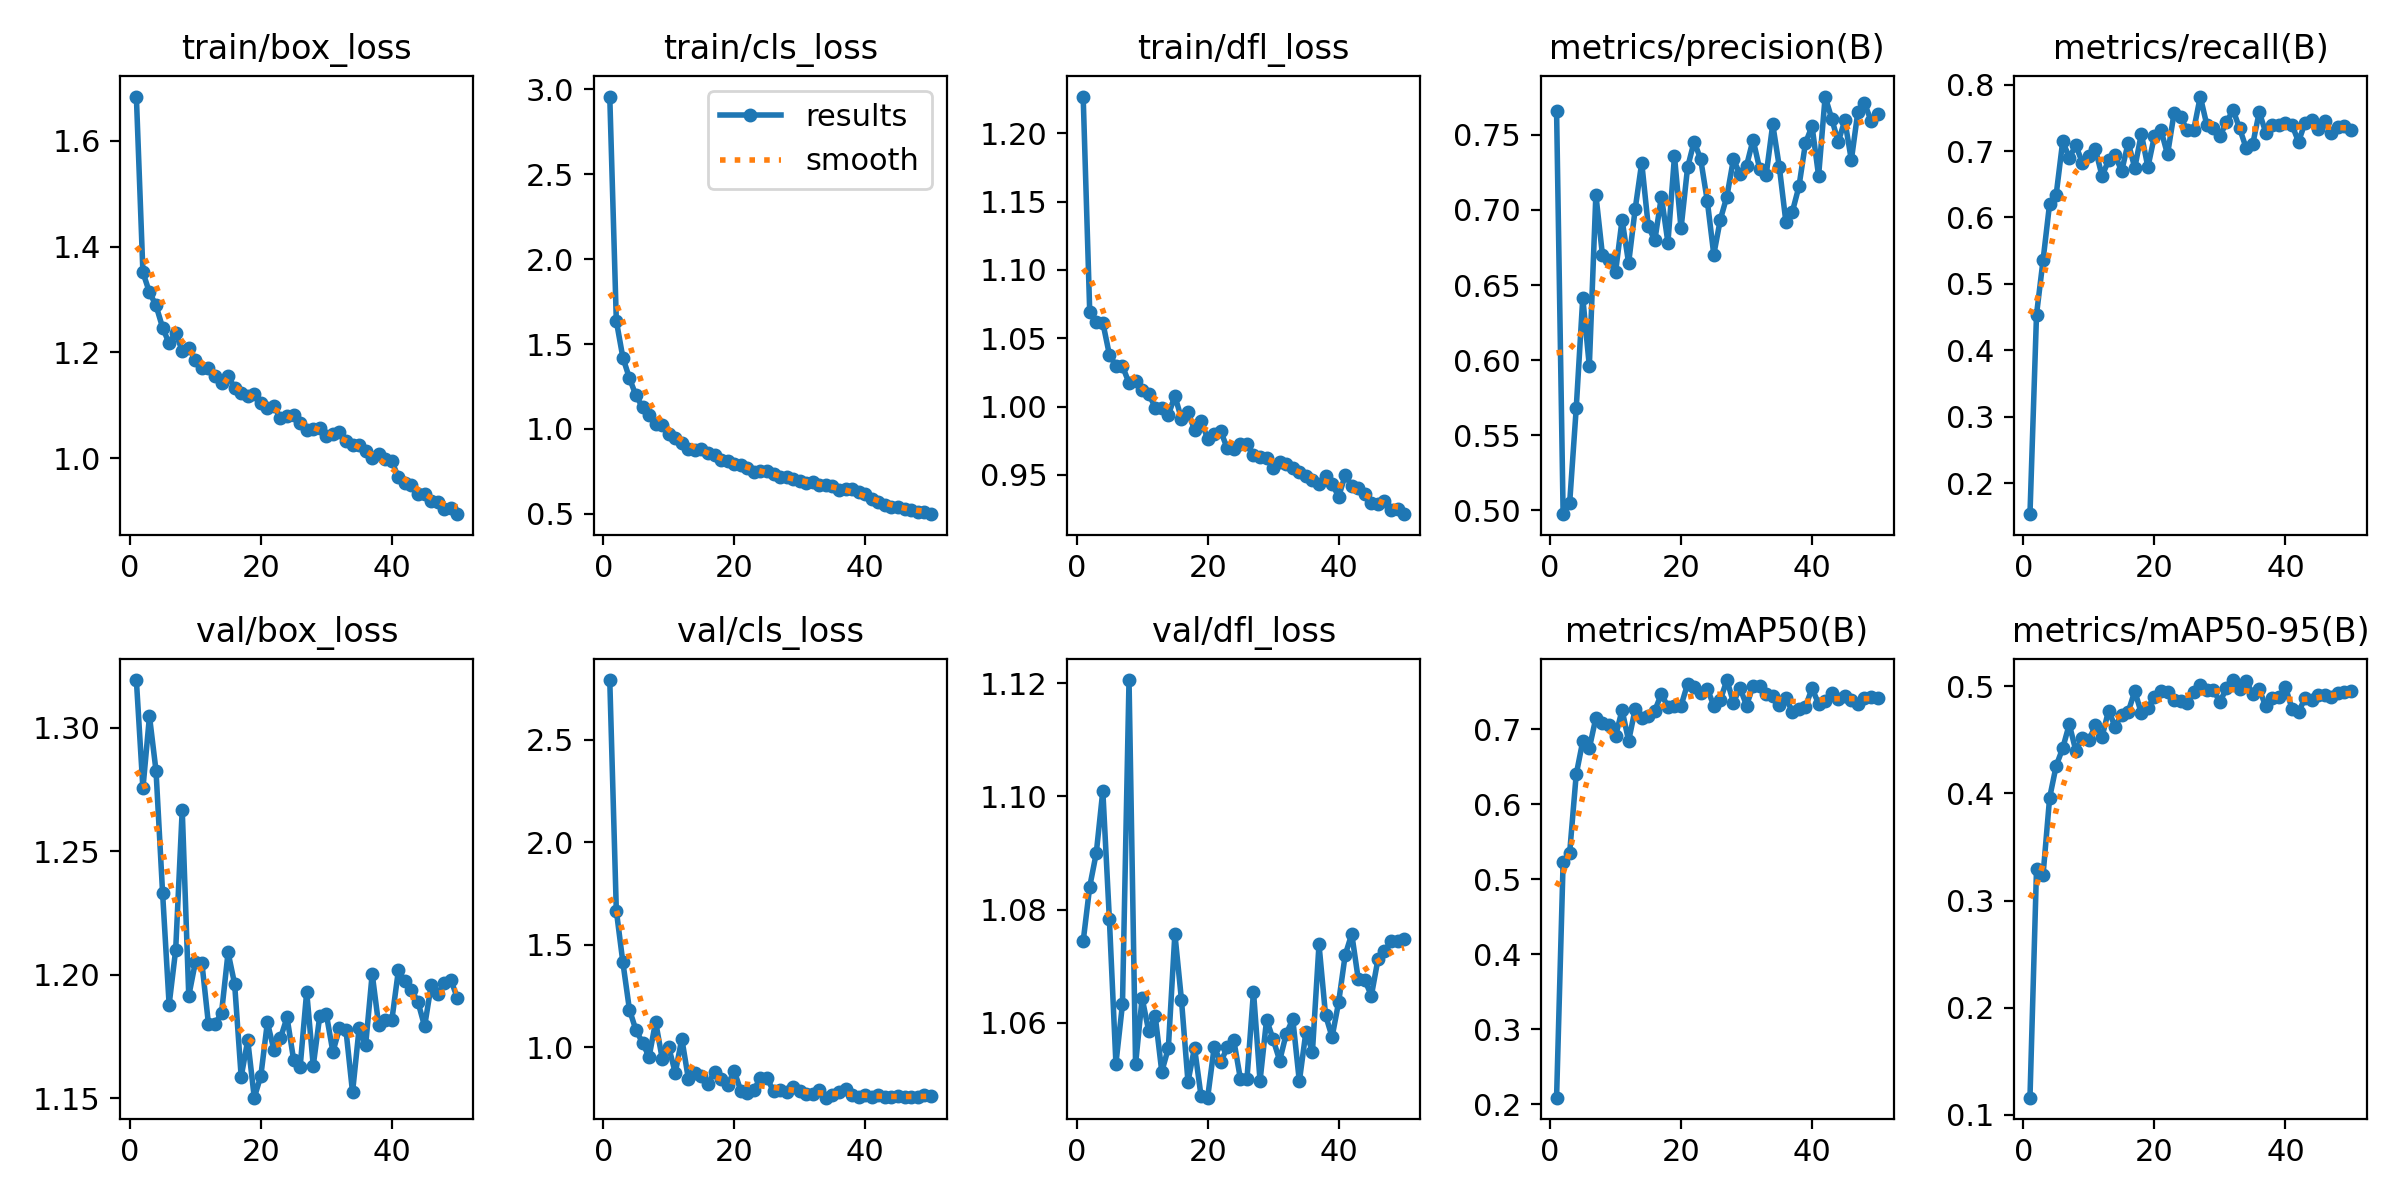

Source data for this figure (header and first rows):
epoch, time, train/box_loss, train/cls_loss, train/dfl_loss, metrics/precision(B), metrics/recall(B), metrics/mAP50(B), metrics/mAP50-95(B), val/box_loss, val/cls_loss, val/dfl_loss, lr/pg0, lr/pg1, lr/pg2
1, 17.94, 1.684, 2.958, 1.227, 0.7661, 0.1531, 0.2085, 0.1158, 1.319, 2.791, 1.074, 0.0004105, 0.0004105, 0.0004105
2, 32.89, 1.351, 1.637, 1.07, 0.4974, 0.4538, 0.5232, 0.3294, 1.276, 1.667, 1.084, 0.0008108, 0.0008108, 0.0008108
3, 47.54, 1.314, 1.421, 1.062, 0.505, 0.5358, 0.5356, 0.324, 1.305, 1.415, 1.09, 0.001195, 0.001195, 0.001195
4, 61.69, 1.289, 1.299, 1.061, 0.5679, 0.6209, 0.6401, 0.396, 1.283, 1.184, 1.101, 0.001176, 0.001176, 0.001176
5, 74.99, 1.247, 1.197, 1.038, 0.6415, 0.6344, 0.6845, 0.4258, 1.233, 1.083, 1.078, 0.001151, 0.001151, 0.001151
6, 89.44, 1.217, 1.128, 1.03, 0.596, 0.7148, 0.675, 0.4424, 1.188, 1.023, 1.053, 0.001126, 0.001126, 0.001126
7, 103.4, 1.237, 1.082, 1.03, 0.7101, 0.6901, 0.7155, 0.4646, 1.21, 0.9529, 1.063, 0.001102, 0.001102, 0.001102
8, 117.8, 1.203, 1.027, 1.017, 0.6701, 0.7087, 0.7086, 0.44, 1.267, 1.125, 1.121, 0.001077, 0.001077, 0.001077
9, 131.3, 1.209, 1.022, 1.018, 0.6668, 0.6825, 0.7066, 0.4514, 1.191, 0.9455, 1.053, 0.001052, 0.001052, 0.001052
10, 145.7, 1.186, 0.9705, 1.012, 0.6584, 0.6927, 0.6909, 0.45, 1.205, 1, 1.064, 0.001027, 0.001027, 0.001027
11, 160.2, 1.171, 0.9492, 1.01, 0.6935, 0.7025, 0.7261, 0.4635, 1.205, 0.8759, 1.059, 0.001002, 0.001002, 0.001002
12, 174.6, 1.17, 0.9185, 0.9992, 0.6645, 0.6626, 0.6848, 0.4529, 1.18, 1.042, 1.061, 0.0009778, 0.0009778, 0.0009778
13, 188.3, 1.156, 0.8825, 0.9991, 0.7006, 0.6859, 0.7272, 0.4775, 1.18, 0.8461, 1.051, 0.000953, 0.000953, 0.000953
14, 202.4, 1.143, 0.8781, 0.9939, 0.7315, 0.6937, 0.7153, 0.4624, 1.185, 0.8766, 1.055, 0.0009283, 0.0009283, 0.0009283
15, 216.3, 1.156, 0.8833, 1.008, 0.689, 0.6699, 0.7177, 0.4738, 1.209, 0.8603, 1.076, 0.0009035, 0.0009035, 0.0009035
16, 230.9, 1.132, 0.8578, 0.9912, 0.6797, 0.7129, 0.7251, 0.4763, 1.196, 0.821, 1.064, 0.0008787, 0.0008787, 0.0008787
17, 245, 1.122, 0.8464, 0.9958, 0.7089, 0.6746, 0.7476, 0.4957, 1.159, 0.881, 1.05, 0.000854, 0.000854, 0.000854
18, 259.2, 1.118, 0.8145, 0.9831, 0.6782, 0.726, 0.7299, 0.4751, 1.174, 0.8469, 1.056, 0.0008293, 0.0008293, 0.0008293
19, 272.9, 1.122, 0.8123, 0.9893, 0.7358, 0.6758, 0.7316, 0.4798, 1.15, 0.8168, 1.047, 0.0008045, 0.0008045, 0.0008045
20, 287.6, 1.105, 0.7964, 0.9766, 0.6876, 0.7226, 0.7316, 0.4905, 1.159, 0.8844, 1.047, 0.0007797, 0.0007797, 0.0007797
21, 302.4, 1.095, 0.7865, 0.9796, 0.7283, 0.7315, 0.7609, 0.4962, 1.181, 0.7885, 1.056, 0.000755, 0.000755, 0.000755
22, 316.3, 1.099, 0.7728, 0.9819, 0.7455, 0.6951, 0.7564, 0.4953, 1.17, 0.7784, 1.053, 0.0007302, 0.0007302, 0.0007302
23, 330.7, 1.075, 0.7454, 0.9694, 0.7338, 0.7573, 0.7483, 0.487, 1.174, 0.7927, 1.056, 0.0007055, 0.0007055, 0.0007055
24, 344.7, 1.079, 0.7497, 0.9688, 0.7063, 0.7514, 0.7547, 0.4864, 1.183, 0.8508, 1.057, 0.0006808, 0.0006808, 0.0006808
25, 358.6, 1.083, 0.7497, 0.9725, 0.6703, 0.7314, 0.7317, 0.4845, 1.166, 0.851, 1.05, 0.000656, 0.000656, 0.000656
26, 373.7, 1.066, 0.736, 0.9728, 0.6936, 0.7322, 0.7394, 0.4948, 1.163, 0.7857, 1.05, 0.0006312, 0.0006312, 0.0006312
27, 387.6, 1.054, 0.7142, 0.9647, 0.7089, 0.7822, 0.766, 0.5011, 1.193, 0.7898, 1.066, 0.0006065, 0.0006065, 0.0006065
28, 401.1, 1.055, 0.7151, 0.9634, 0.7338, 0.7393, 0.736, 0.4968, 1.163, 0.7811, 1.05, 0.0005818, 0.0005818, 0.0005818
29, 415.5, 1.057, 0.7036, 0.9625, 0.7237, 0.7353, 0.7556, 0.4965, 1.183, 0.8068, 1.061, 0.000557, 0.000557, 0.000557
30, 429.3, 1.043, 0.6932, 0.955, 0.7295, 0.7228, 0.732, 0.4857, 1.184, 0.7866, 1.057, 0.0005322, 0.0005322, 0.0005322
31, 443.4, 1.047, 0.6845, 0.9594, 0.7468, 0.7434, 0.7585, 0.4983, 1.169, 0.7712, 1.053, 0.0005075, 0.0005075, 0.0005075
32, 457.9, 1.05, 0.6901, 0.9581, 0.7273, 0.762, 0.7582, 0.506, 1.178, 0.7719, 1.058, 0.0004827, 0.0004827, 0.0004827
33, 472.5, 1.033, 0.6715, 0.955, 0.7235, 0.7344, 0.7472, 0.4976, 1.178, 0.7934, 1.061, 0.000458, 0.000458, 0.000458
34, 486, 1.025, 0.6679, 0.9522, 0.757, 0.7048, 0.7443, 0.5051, 1.152, 0.7545, 1.05, 0.0004332, 0.0004332, 0.0004332
35, 500.2, 1.026, 0.6621, 0.9489, 0.7288, 0.7101, 0.733, 0.4931, 1.178, 0.7692, 1.058, 0.0004085, 0.0004085, 0.0004085
36, 514.6, 1.013, 0.6419, 0.9465, 0.6923, 0.7588, 0.7418, 0.4975, 1.172, 0.7806, 1.055, 0.0003837, 0.0003837, 0.0003837
37, 528.7, 1, 0.6455, 0.9435, 0.6989, 0.7278, 0.724, 0.4814, 1.2, 0.7947, 1.074, 0.000359, 0.000359, 0.000359
38, 543.3, 1.009, 0.6467, 0.949, 0.7156, 0.7386, 0.728, 0.4892, 1.18, 0.7698, 1.061, 0.0003343, 0.0003343, 0.0003343
39, 556.8, 0.999, 0.626, 0.9435, 0.7445, 0.7393, 0.7307, 0.4901, 1.182, 0.7565, 1.057, 0.0003095, 0.0003095, 0.0003095
40, 571.2, 0.9944, 0.6155, 0.9341, 0.7558, 0.7422, 0.7549, 0.4994, 1.182, 0.7671, 1.064, 0.0002848, 0.0002848, 0.0002848
41, 616, 0.9638, 0.5852, 0.9497, 0.7227, 0.7393, 0.7342, 0.4793, 1.202, 0.7558, 1.072, 0.00026, 0.00026, 0.00026
42, 630, 0.9528, 0.5688, 0.9419, 0.7755, 0.7142, 0.738, 0.4764, 1.197, 0.7693, 1.076, 0.0002352, 0.0002352, 0.0002352
43, 644.7, 0.9499, 0.5547, 0.9401, 0.7608, 0.7431, 0.7494, 0.4889, 1.194, 0.7559, 1.068, 0.0002105, 0.0002105, 0.0002105
44, 659, 0.9325, 0.5415, 0.9363, 0.7453, 0.7462, 0.7413, 0.4876, 1.189, 0.7555, 1.067, 0.0001857, 0.0001857, 0.0001857
45, 672.5, 0.9317, 0.5396, 0.9296, 0.7595, 0.7333, 0.7442, 0.4919, 1.179, 0.7639, 1.065, 0.000161, 0.000161, 0.000161
46, 686.1, 0.92, 0.5266, 0.929, 0.7332, 0.745, 0.739, 0.4919, 1.196, 0.7555, 1.071, 0.0001363, 0.0001363, 0.0001363
47, 700.1, 0.9165, 0.5215, 0.9305, 0.7655, 0.727, 0.7346, 0.4901, 1.192, 0.7574, 1.073, 0.0001115, 0.0001115, 0.0001115
48, 714.1, 0.9033, 0.5092, 0.9241, 0.7712, 0.7362, 0.7425, 0.4937, 1.197, 0.7599, 1.074, 8.675e-05, 8.675e-05, 8.675e-05
49, 727.8, 0.9065, 0.5137, 0.9252, 0.7594, 0.7372, 0.7434, 0.4948, 1.198, 0.7652, 1.075, 6.2e-05, 6.2e-05, 6.2e-05
50, 741.6, 0.8942, 0.4981, 0.9212, 0.7637, 0.732, 0.7419, 0.4961, 1.191, 0.7611, 1.075, 3.725e-05, 3.725e-05, 3.725e-05
